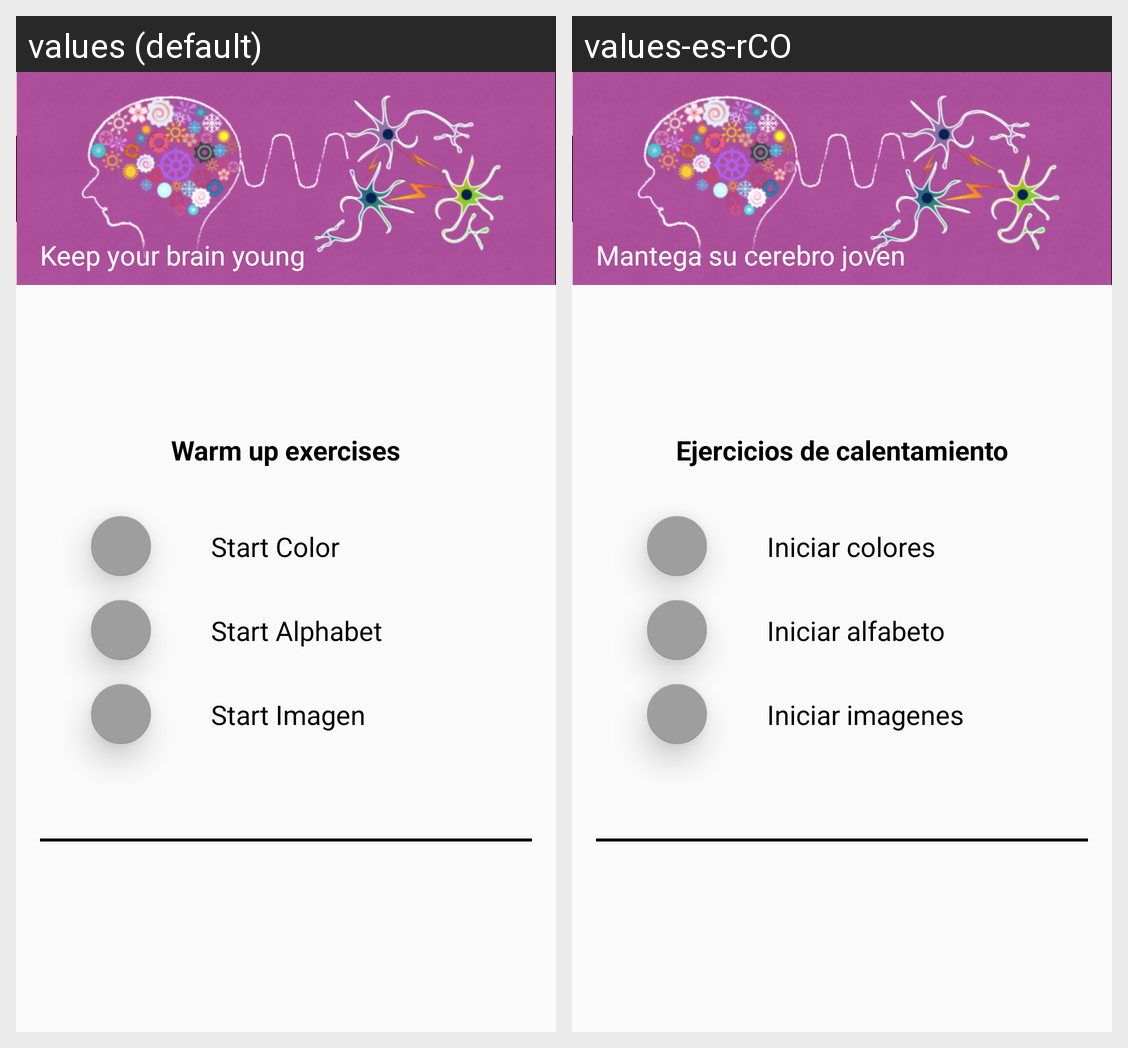

Locale-by-locale string values for the Android screen shown in this grid:
Android screen res/layout/activity_day.xml rendered under 2 locales, left to right: values (default), values-es-rCO. Device: Nexus 5 (rendered at 1080×1920; each locale shown at half size, 540×960, under a caption strip naming it); theme AppTheme.
Strings drawn on this screen, with the default value and each locale's value (text and hints the layout hard-codes, and strings that could not be matched under every locale, appear in the picture but are not listed):

content_description_warm_up
  values: Warm up exercises
  values-es-rCO: Ejercicios de calentamiento

dayActivityStartColor
  values: Start Color
  values-es-rCO: Iniciar colores

dayActivityStartAlpha
  values: Start Alphabet
  values-es-rCO: Iniciar alfabeto

dayActivityStartImage
  values: Start Imagen
  values-es-rCO: Iniciar imagenes

subtitle
  values: Keep your brain young
  values-es-rCO: Mantega su cerebro joven
